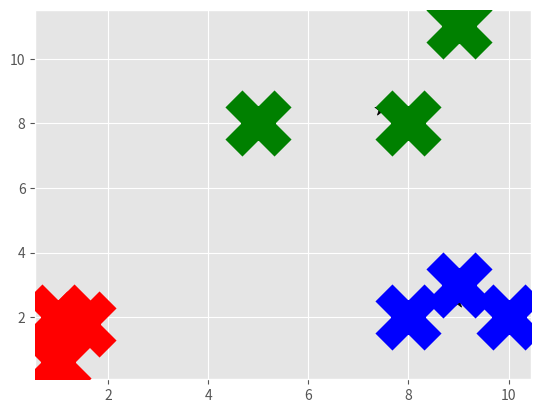

Source code (Python):
"""
[redacted]
Dated - 23-05-2020
File - My_own_MS_algo_2
Aim - To build my own mean shift algorithm from scratch when the radius is not given.
"""

import numpy as np
import matplotlib.pyplot as plt
from matplotlib import style

style.use('ggplot')


# creating Mean Shift class
class Mean_Shift:
    # defining constructor
    def __init__(self, radius=None, radius_norm_step=100):
        self.radius = radius
        self.radius_norm_step = radius_norm_step

    # training function
    def fit(self, data):
        if self.radius == None:
            all_data_centroid = np.average(data, axis=0)
            all_data_norm = np.linalg.norm(all_data_centroid)
            self.radius = all_data_norm / self.radius_norm_step

        # a dictionary which will contain the centroids
        centroids = {}

        # initially each data point is a centroid
        for i in range(len(data)):
            centroids[i] = data[i]

        # giving weights for points based on their distance from the centroid
        weights = [i for i in range(self.radius_norm_step)][::-1]
        while True:
            # this list will contain the ew centroids
            new_centroids = []

            for i in centroids:
                # this list will contain the data points that are within the radius of the centroid
                in_bandwidth = []

                centroid = centroids[i]
                for featureset in data:
                    # calculating the distance of each point from the centroid
                    distance = np.linalg.norm(featureset - centroid)
                    if distance == 0:
                        distance = 0.00000001

                    weight_index = int(distance / self.radius)
                    if weight_index > self.radius_norm_step - 1:
                        weight_index = self.radius_norm_step - 1

                    to_add = (weights[weight_index] ** 2) * [featureset]
                    in_bandwidth += to_add

                # the new centroid is the mean of all the data points within the bandwidth
                new_centroid = np.average(in_bandwidth, axis=0)
                new_centroids.append(tuple(new_centroid))

            # since different data points might have the same centroid, hence we choose unique
            uniques = sorted(list(set(new_centroids)))

            # Here, it's rare that we will find two centroids at the exact same place so we need to remove the centroids
            # that are in the vicinity of each other
            to_pop = []

            for i in uniques:
                if i in to_pop:
                    pass
                for ii in uniques:
                    if i == ii:
                        pass
                    elif np.linalg.norm(np.array(i) - np.array(ii)) <= self.radius and ii not in to_pop:
                        to_pop.append(ii)
                        break

            for i in to_pop:
                try:
                    uniques.remove(i)
                except:
                    pass

            # saving the current centroids to compare with the new centroids later
            prev_centroids = dict(centroids)

            # a dictionary to contain the new centroids
            centroids = {}
            for i in range(len(uniques)):
                centroids[i] = uniques[i]

            optimized = True

            for i in centroids:
                # we compare if our previously generated centroids are equal to the newly generated ones
                if not np.array_equal(centroids[i], prev_centroids[i]):
                    optimized = False
                if not optimized:
                    break

            if optimized:
                break

        self.centroids = centroids

        # a dcitionary that will contain the centroids and the points that lie in that centroid cluster
        self.classifications = {}

        for i in range(len(self.centroids)):
            self.classifications[i] = []

        for featureset in data:
            # compare distance to either centroid
            distances = [np.linalg.norm(featureset - self.centroids[centroid]) for centroid in self.centroids]
            classification = (distances.index(min(distances)))

            # featureset that belongs to that cluster
            self.classifications[classification].append(featureset)

    def predict(self, data):
        # compare distance to either centroid
        distances = [np.linalg.norm(data - self.centroids[centroid]) for centroid in self.centroids]
        classification = (distances.index(min(distances)))
        return classification


X = np.array([[1, 2],
              [1.5, 1.8],
              [5, 8],
              [8, 8],
              [1, 0.6],
              [9, 11],
              [8, 2],
              [10, 2],
              [9, 3]])

colors = 10 * ['r', 'g', 'b', 'c', 'k', 'y']

# creating Mean Shift class object
ms = Mean_Shift()

# train
ms.fit(X)

# getting centroids
centroids = ms.centroids

# plotting the data points
for classification in ms.classifications:
    color = colors[classification]
    for featureset in ms.classifications[classification]:
        plt.scatter(featureset[0], featureset[1], marker="x", color=color, s=150, linewidths=50, zorder=10)

# plotting centroids
for c in centroids:
    plt.scatter(centroids[c][0], centroids[c][1], color='k', marker='*', s=100)

plt.show()
